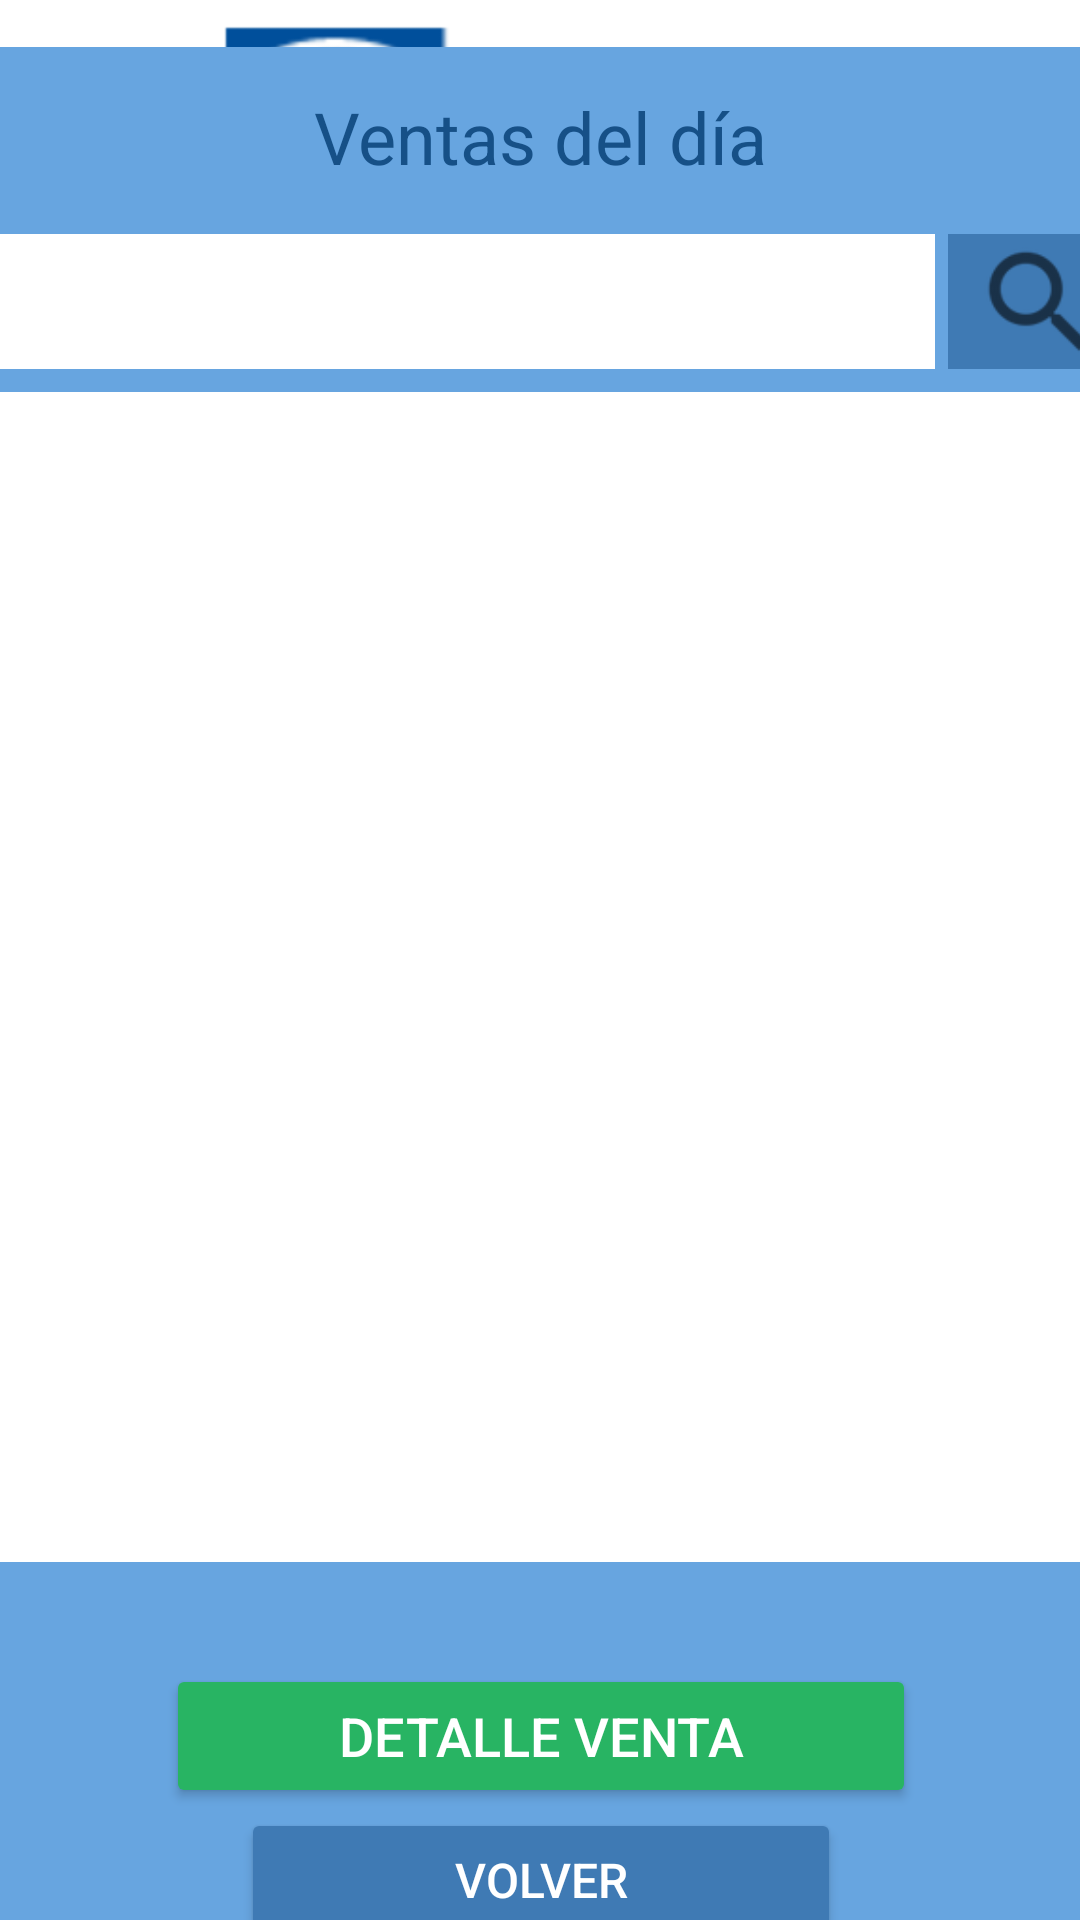

Layout XML and referenced resources for this Android screen:
<!-- AndroidManifest.xml: application theme Theme.Eticos -->
<!-- res/layout/activity_ventas_dia.xml -->
<?xml version="1.0" encoding="utf-8"?>
<androidx.constraintlayout.widget.ConstraintLayout xmlns:android="http://schemas.android.com/apk/res/android"
    xmlns:app="http://schemas.android.com/apk/res-auto"
    xmlns:tools="http://schemas.android.com/tools"
    android:layout_width="match_parent"
    android:layout_height="match_parent"
    android:background="@color/white"
    tools:context=".VentasDia">

    <LinearLayout
        android:id="@+id/linearLayout8"
        android:layout_width="match_parent"
        android:layout_height="60dp"
        android:gravity="center"
        android:orientation="vertical"
        app:layout_constraintEnd_toEndOf="parent"
        app:layout_constraintStart_toStartOf="parent"
        app:layout_constraintTop_toTopOf="parent">

        <ImageView
            android:id="@+id/imageView6"
            android:layout_width="244dp"
            android:layout_height="46dp"
            app:srcCompat="@drawable/eticos" />

    </LinearLayout>

    <LinearLayout
        android:layout_width="409dp"
        android:layout_height="669dp"
        android:layout_marginTop="1dp"
        android:layout_marginBottom="1dp"
        android:background="@color/Fondo"
        android:orientation="vertical"
        app:layout_constraintBottom_toBottomOf="parent"
        app:layout_constraintEnd_toEndOf="parent"
        app:layout_constraintStart_toStartOf="parent"
        app:layout_constraintTop_toBottomOf="@+id/linearLayout8">

        <LinearLayout
            android:layout_width="match_parent"
            android:layout_height="60dp"
            android:gravity="center"
            android:orientation="vertical">

            <TextView
                android:id="@+id/textView7"
                android:layout_width="wrap_content"
                android:layout_height="wrap_content"
                android:text="Ventas del día"
                android:textColor="@color/colorLetras"
                android:textSize="24sp" />
        </LinearLayout>

        <LinearLayout
            android:layout_width="match_parent"
            android:layout_height="50dp"
            android:orientation="vertical"
            android:paddingLeft="10dp"
            android:paddingRight="10dp">

            <LinearLayout
                android:layout_width="match_parent"
                android:layout_height="match_parent"
                android:gravity="center_vertical"
                android:orientation="horizontal">

                <EditText
                    android:id="@+id/editTextTextPersonName5"
                    android:layout_width="332dp"
                    android:layout_height="45dp"
                    android:layout_weight="1"
                    android:background="@color/white"
                    android:backgroundTint="@color/white"
                    android:ems="10"
                    android:inputType="textPersonName"
                    android:paddingLeft="10dp"
                    android:paddingRight="10dp"
                    android:textColor="@color/colorLetras" />

                <LinearLayout
                    android:layout_width="70dp"
                    android:layout_height="match_parent"
                    android:layout_weight="1"
                    android:gravity="center"
                    android:orientation="vertical">

                    <ImageView
                        android:id="@+id/imageView7"
                        android:layout_width="match_parent"
                        android:layout_height="45dp"
                        android:layout_marginLeft="3dp"
                        android:background="@color/botonIngresar"
                        app:srcCompat="?android:attr/actionModeWebSearchDrawable" />
                </LinearLayout>

            </LinearLayout>
        </LinearLayout>

        <LinearLayout
            android:layout_width="match_parent"
            android:layout_height="match_parent"
            android:layout_marginTop="5dp"
            android:orientation="vertical"
            android:paddingLeft="10dp"
            android:paddingRight="10dp">

            <LinearLayout
                android:layout_width="match_parent"
                android:layout_height="390dp"
                android:background="@color/white"
                android:orientation="vertical">

                <androidx.recyclerview.widget.RecyclerView
                    android:layout_width="match_parent"
                    android:layout_height="match_parent"
                    android:background="@color/white" />
            </LinearLayout>

            <LinearLayout
                android:layout_width="match_parent"
                android:layout_height="match_parent"
                android:gravity="center"
                android:orientation="vertical">

                <Button
                    android:id="@+id/btn_detalle_venta"
                    android:layout_width="250dp"
                    android:layout_height="wrap_content"
                    android:backgroundTint="@color/botonAdd"
                    android:text="Detalle venta"
                    android:textColor="@color/white"
                    android:textSize="18sp" />

                <Button
                    android:id="@+id/btn_volver_ventas"
                    android:layout_width="200dp"
                    android:layout_height="wrap_content"
                    android:backgroundTint="@color/botonIngresar"
                    android:text="Volver"
                    android:textColor="@color/white"
                    android:textSize="16sp" />
            </LinearLayout>
        </LinearLayout>
    </LinearLayout>
</androidx.constraintlayout.widget.ConstraintLayout>
<!-- resources referenced by this layout -->
<resources>
  <color name="Fondo">#67A5E0</color>
  <color name="botonAdd">#28B463</color>
  <color name="botonIngresar">#3F7AB4</color>
  <color name="colorLetras">#165087</color>
  <color name="white">#FFFFFFFF</color>
  <!-- drawable eticos: png bitmap (drawable, 33197 bytes) -->
  <style name="Theme.Eticos" parent="Theme.MaterialComponents.DayNight.DarkActionBar">
          
          <item name="colorPrimary">@color/purple_500</item>
          <item name="colorPrimaryVariant">@color/purple_700</item>
          <item name="colorOnPrimary">@color/white</item>
          
          <item name="colorSecondary">@color/teal_200</item>
          <item name="colorSecondaryVariant">@color/teal_700</item>
          <item name="colorOnSecondary">@color/black</item>
          
          <item name="android:statusBarColor" tools:targetApi="l">?attr/colorPrimaryVariant</item>
          
      </style>
  <color name="purple_500">#FF6200EE</color>
  <color name="purple_700">#FF3700B3</color>
  <color name="teal_200">#FF03DAC5</color>
  <color name="teal_700">#FF018786</color>
  <color name="black">#FF000000</color>
</resources>
